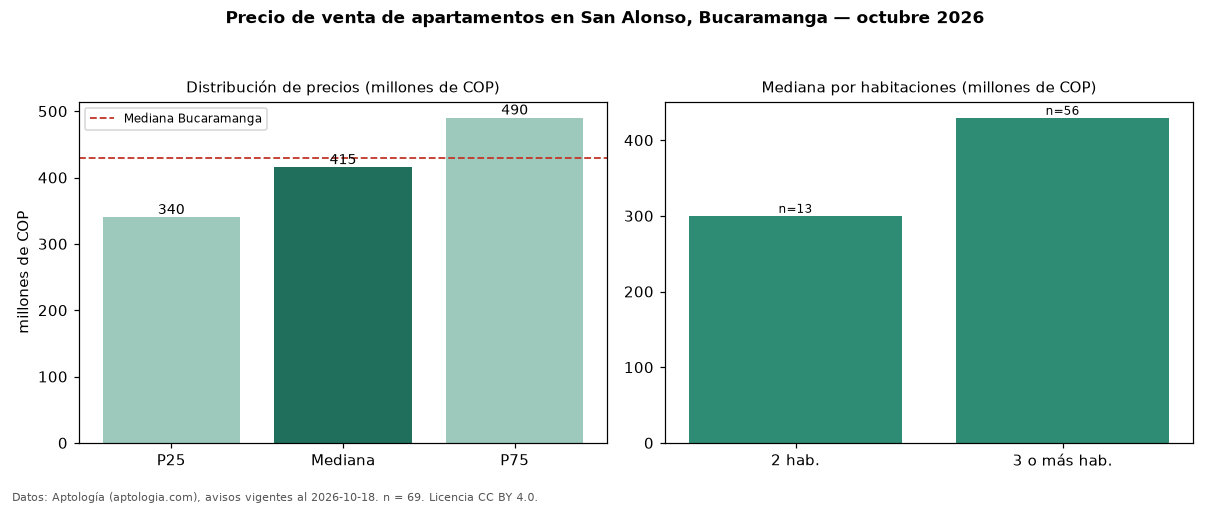

Data behind this chart, as committed beside it:
seccion, metrica, valor, moneda, n
precio, p25, 340000000, COP, 69
precio, mediana, 415244620, COP, 69
precio, p75, 490000000, COP, 69
precio, minimo, 230000000, COP, 69
precio, maximo, 950000000, COP, 69
m2, mediana_precio_m2, 4484536, COP, 65
m2, area_mediana_m2, 89.0, m2, 65
admin, mediana_admin_mes, 406500, COP, 52
banos, mediana_banos, 2.0, , 
parqueadero, pct_con_parqueadero, 98.4, %, 61
estrato, estrato_mas_frecuente, 4, , 68
habitaciones, 2, 300000000, COP, 13
habitaciones, 3+, 429500000, COP, 56
ciudad, mediana_ciudad_referencia, 430000000, COP, 
ciudad, mediana_m2_ciudad, 4666667, COP, 
fuente, fecha_datos, 2026-10-18, , 
fuente, atribucion, https://www.aptologia.com/venta/bucarama…, , 
fuente, licencia, CC BY 4.0, , 
